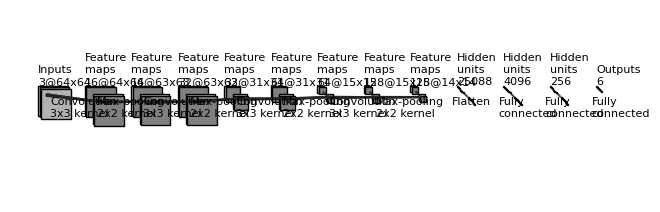

Recreate this plot in Python.
'''
绘制网络结构图
代码来源
https://github.com/gwding/draw_convnet
'''
"""
[redacted]
All rights reserved.
Redistribution and use in source and binary forms, with or without
    modification, are permitted provided that the following conditions are met:
1. Redistributions of source code must retain the above copyright notice, this
    list of conditions and the following disclaimer.
2. Redistributions in binary form must reproduce the above copyright notice,
    this list of conditions and the following disclaimer in the documentation
    and/or other materials provided with the distribution.
3. Neither the name of the copyright holder nor the names of its contributors
    may be used to endorse or promote products derived from this software
    without specific prior written permission.
THIS SOFTWARE IS PROVIDED BY THE COPYRIGHT HOLDERS AND CONTRIBUTORS "AS IS"
    AND ANY EXPRESS OR IMPLIED WARRANTIES, INCLUDING, BUT NOT LIMITED TO, THE
    IMPLIED WARRANTIES OF MERCHANTABILITY AND FITNESS FOR A PARTICULAR PURPOSE
    ARE DISCLAIMED. IN NO EVENT SHALL THE COPYRIGHT HOLDER OR CONTRIBUTORS BE
    LIABLE FOR ANY DIRECT, INDIRECT, INCIDENTAL, SPECIAL, EXEMPLARY, OR
    CONSEQUENTIAL DAMAGES (INCLUDING, BUT NOT LIMITED TO, PROCUREMENT OF
    SUBSTITUTE GOODS OR SERVICES; LOSS OF USE, DATA, OR PROFITS; OR BUSINESS
    INTERRUPTION) HOWEVER CAUSED AND ON ANY THEORY OF LIABILITY, WHETHER IN
    CONTRACT, STRICT LIABILITY, OR TORT (INCLUDING NEGLIGENCE OR OTHERWISE)
    ARISING IN ANY WAY OUT OF THE USE OF THIS SOFTWARE, EVEN IF ADVISED OF THE
    POSSIBILITY OF SUCH DAMAGE.
"""


import os
import numpy as np
import matplotlib.pyplot as plt
plt.rcdefaults()
from matplotlib.lines import Line2D
from matplotlib.patches import Rectangle
from matplotlib.patches import Circle

NumDots = 4
NumConvMax = 8
NumFcMax = 20
White = 1.
Light = 0.7
Medium = 0.5
Dark = 0.3
Darker = 0.15
Black = 0.


def add_layer(patches, colors, size=(24, 24), num=5,
              top_left=[0, 0],
              loc_diff=[3, -3],
              ):
    # add a rectangle
    top_left = np.array(top_left)
    loc_diff = np.array(loc_diff)
    loc_start = top_left - np.array([0, size[0]])
    for ind in range(num):
        patches.append(Rectangle(loc_start + ind * loc_diff, size[1], size[0]))
        if ind % 2:
            colors.append(Medium)
        else:
            colors.append(Light)


def add_layer_with_omission(patches, colors, size=(24, 24),
                            num=5, num_max=8,
                            num_dots=4,
                            top_left=[0, 0],
                            loc_diff=[3, -3],
                            ):
    # add a rectangle
    top_left = np.array(top_left)
    loc_diff = np.array(loc_diff)
    loc_start = top_left - np.array([0, size[0]])
    this_num = min(num, num_max)
    start_omit = (this_num - num_dots) // 2
    end_omit = this_num - start_omit
    start_omit -= 1
    for ind in range(this_num):
        if (num > num_max) and (start_omit < ind < end_omit):
            omit = True
        else:
            omit = False

        if omit:
            patches.append(
                Circle(loc_start + ind * loc_diff + np.array(size) / 2, 0.5))
        else:
            patches.append(Rectangle(loc_start + ind * loc_diff,
                                     size[1], size[0]))

        if omit:
            colors.append(Black)
        elif ind % 2:
            colors.append(Medium)
        else:
            colors.append(Light)


def add_mapping(patches, colors, start_ratio, end_ratio, patch_size, ind_bgn,
                top_left_list, loc_diff_list, num_show_list, size_list):

    start_loc = top_left_list[ind_bgn] \
        + (num_show_list[ind_bgn] - 1) * np.array(loc_diff_list[ind_bgn]) \
        + np.array([start_ratio[0] * (size_list[ind_bgn][1] - patch_size[1]),
                    - start_ratio[1] * (size_list[ind_bgn][0] - patch_size[0])]
                   )




    end_loc = top_left_list[ind_bgn + 1] \
        + (num_show_list[ind_bgn + 1] - 1) * np.array(
            loc_diff_list[ind_bgn + 1]) \
        + np.array([end_ratio[0] * size_list[ind_bgn + 1][1],
                    - end_ratio[1] * size_list[ind_bgn + 1][0]])


    patches.append(Rectangle(start_loc, patch_size[1], -patch_size[0]))
    colors.append(Dark)
    patches.append(Line2D([start_loc[0], end_loc[0]],
                          [start_loc[1], end_loc[1]]))
    colors.append(Darker)
    patches.append(Line2D([start_loc[0] + patch_size[1], end_loc[0]],
                          [start_loc[1], end_loc[1]]))
    colors.append(Darker)
    patches.append(Line2D([start_loc[0], end_loc[0]],
                          [start_loc[1] - patch_size[0], end_loc[1]]))
    colors.append(Darker)
    patches.append(Line2D([start_loc[0] + patch_size[1], end_loc[0]],
                          [start_loc[1] - patch_size[0], end_loc[1]]))
    colors.append(Darker)



def label(xy, text, xy_off=[0, 4]):
    plt.text(xy[0] + xy_off[0], xy[1] + xy_off[1], text,
             family='sans-serif', size=8)


if __name__ == '__main__':

    fc_unit_size = 2
    layer_width = 100
    flag_omit = True

    patches = []
    colors = []

    fig, ax = plt.subplots()


    ############################
    # conv layers
    size_list = [(64, 64),(64, 64),(63,63),(63, 63),(31,31),(31,31),(15,15),(15,15),(14, 14)]
    num_list = [3, 16,16, 32,32, 64,64,128,128]
    x_diff_list = [0, layer_width, layer_width, layer_width, layer_width,layer_width, layer_width, layer_width,layer_width]
    text_list = ['Inputs'] + ['Feature\nmaps'] * (len(size_list) - 1)
    loc_diff_list = [[3, -3]] * len(size_list)

    num_show_list = list(map(min, num_list, [NumConvMax] * len(num_list)))
    top_left_list = np.c_[np.cumsum(x_diff_list), np.zeros(len(x_diff_list))]

    for ind in range(len(size_list)-1,-1,-1):
        if flag_omit:
            add_layer_with_omission(patches, colors, size=size_list[ind],
                                    num=num_list[ind],
                                    num_max=NumConvMax,
                                    num_dots=NumDots,
                                    top_left=top_left_list[ind],
                                    loc_diff=loc_diff_list[ind])
        else:
            add_layer(patches, colors, size=size_list[ind],
                      num=num_show_list[ind],
                      top_left=top_left_list[ind], loc_diff=loc_diff_list[ind])
        label(top_left_list[ind], text_list[ind] + '\n{}@{}x{}'.format(
            num_list[ind], size_list[ind][0], size_list[ind][1]))

    ############################
    # in between layers
    start_ratio_list = [[0.2, 0.2], [0.2, 0.2], [0.2, 0.2],[0.2, 0.2], [0.2, 0.2], [0.2, 0.2],[0.2, 0.2], [0.2, 0.2]]
    end_ratio_list = [[0.2, 0.2], [0.2, 0.2], [0.2, 0.2],[0.2, 0.2], [0.2, 0.2], [0.2, 0.2],[0.2, 0.2], [0.2, 0.2]]
    patch_size_list = [(3, 3), (2, 2), (3, 3),(2,2),(3, 3), (2, 2), (3, 3),(2,2) ]
    ind_bgn_list = range(len(patch_size_list))
    text_list = ['Convolution', 'Max-pooling', 'Convolution', 'Max-pooling','Convolution', 'Max-pooling', 'Convolution', 'Max-pooling']

    for ind in range(len(patch_size_list)):
        add_mapping(
            patches, colors, start_ratio_list[ind], end_ratio_list[ind],
            patch_size_list[ind], ind,
            top_left_list, loc_diff_list, num_show_list, size_list)
        label(top_left_list[ind], text_list[ind] + '\n{}x{} kernel'.format(
            patch_size_list[ind][0], patch_size_list[ind][1]), xy_off=[26, -65]
        )


    ############################
    # fully connected layers
    size_list = [(fc_unit_size, fc_unit_size)] * 4
    num_list = [25088, 4096, 256,6]
    num_show_list = list(map(min, num_list, [NumFcMax] * len(num_list)))
    x_diff_list = [sum(x_diff_list) + layer_width, layer_width, layer_width,layer_width, layer_width]
    top_left_list = np.c_[np.cumsum(x_diff_list), np.zeros(len(x_diff_list))]
    loc_diff_list = [[fc_unit_size, -fc_unit_size]] * len(top_left_list)
    text_list = ['Hidden\nunits'] * (len(size_list) - 1) + ['Outputs']

    for ind in range(len(size_list)):
        if flag_omit:
            add_layer_with_omission(patches, colors, size=size_list[ind],
                                    num=num_list[ind],
                                    num_max=NumFcMax,
                                    num_dots=NumDots,
                                    top_left=top_left_list[ind],
                                    loc_diff=loc_diff_list[ind])
        else:
            add_layer(patches, colors, size=size_list[ind],
                      num=num_show_list[ind],
                      top_left=top_left_list[ind],
                      loc_diff=loc_diff_list[ind])
        label(top_left_list[ind], text_list[ind] + '\n{}'.format(
            num_list[ind]))

    text_list = ['Flatten\n', 'Fully\nconnected', 'Fully\nconnected','Fully\nconnected']

    for ind in range(len(size_list)):
        label(top_left_list[ind], text_list[ind], xy_off=[-10, -65])

    ############################
    for patch, color in zip(patches, colors):
        patch.set_color(color * np.ones(3))
        if isinstance(patch, Line2D):
            ax.add_line(patch)
        else:
            patch.set_edgecolor(Black * np.ones(3))
            ax.add_patch(patch)

    plt.tight_layout()
    plt.axis('equal')
    plt.axis('off')
    plt.show()
    fig.set_size_inches(8, 2.5)

    fig_dir = './'
    fig_ext = '.png'
    fig.savefig(os.path.join(fig_dir, 'convnet_fig' + fig_ext),
                bbox_inches='tight', pad_inches=0)